3-way image classification set "BME 450 Project Images" from GitHub (alyssa-wan/BME450-Cell_Confluency_Analyzer); label vocabulary: high confluency, low confluency, medium confluency.

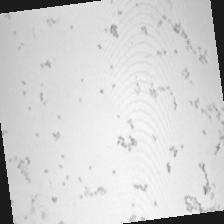
Label: low confluency

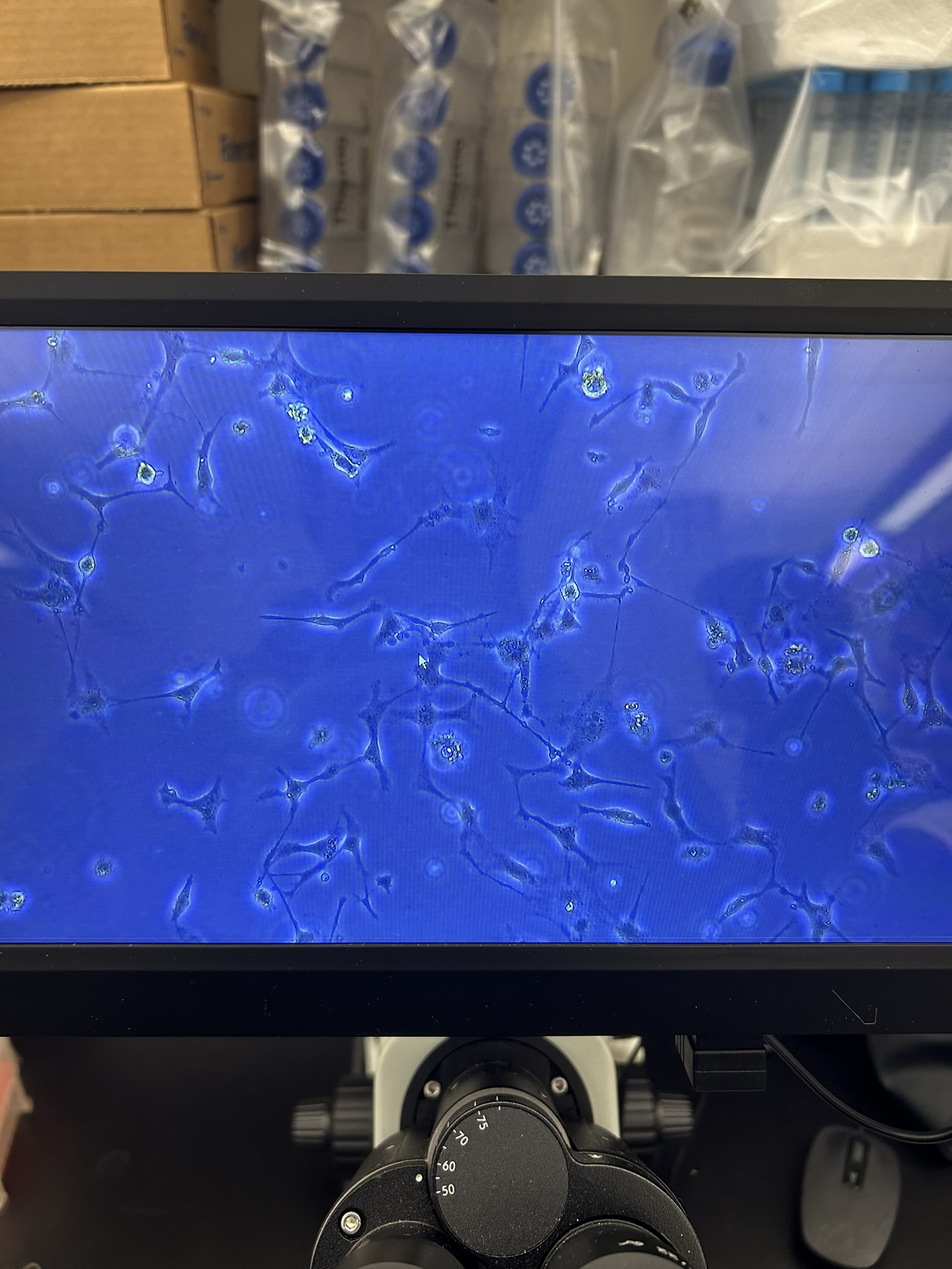
Label: medium confluency

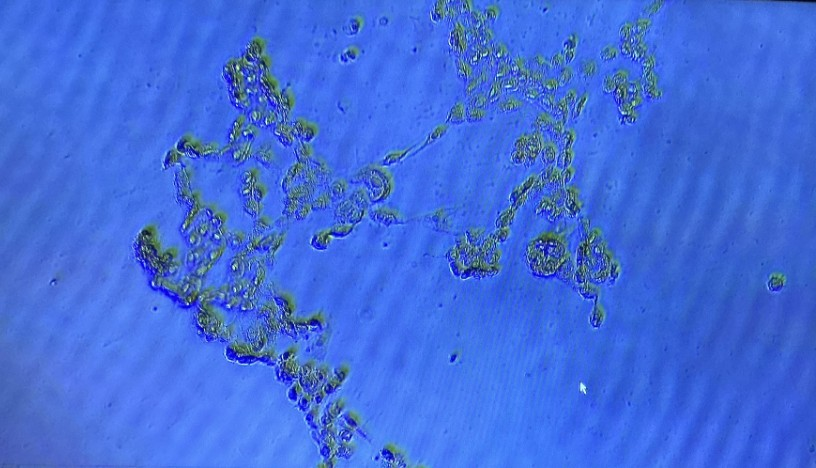
Label: low confluency

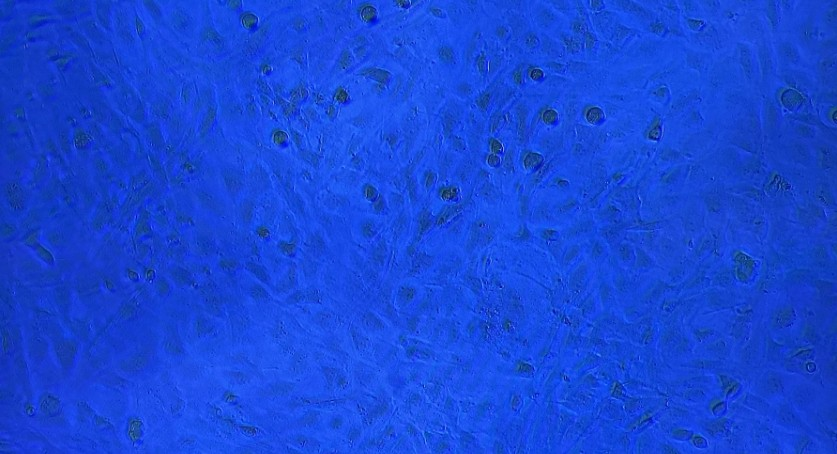
Label: high confluency

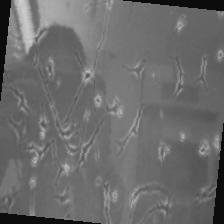
Label: low confluency

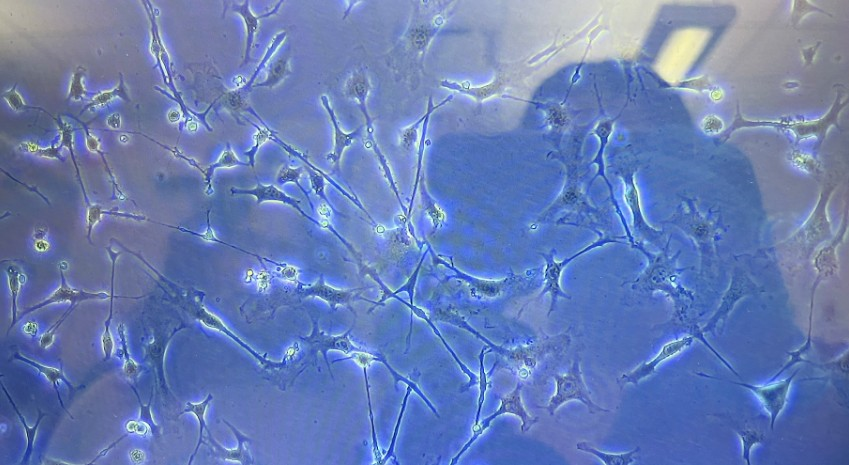
Label: low confluency
